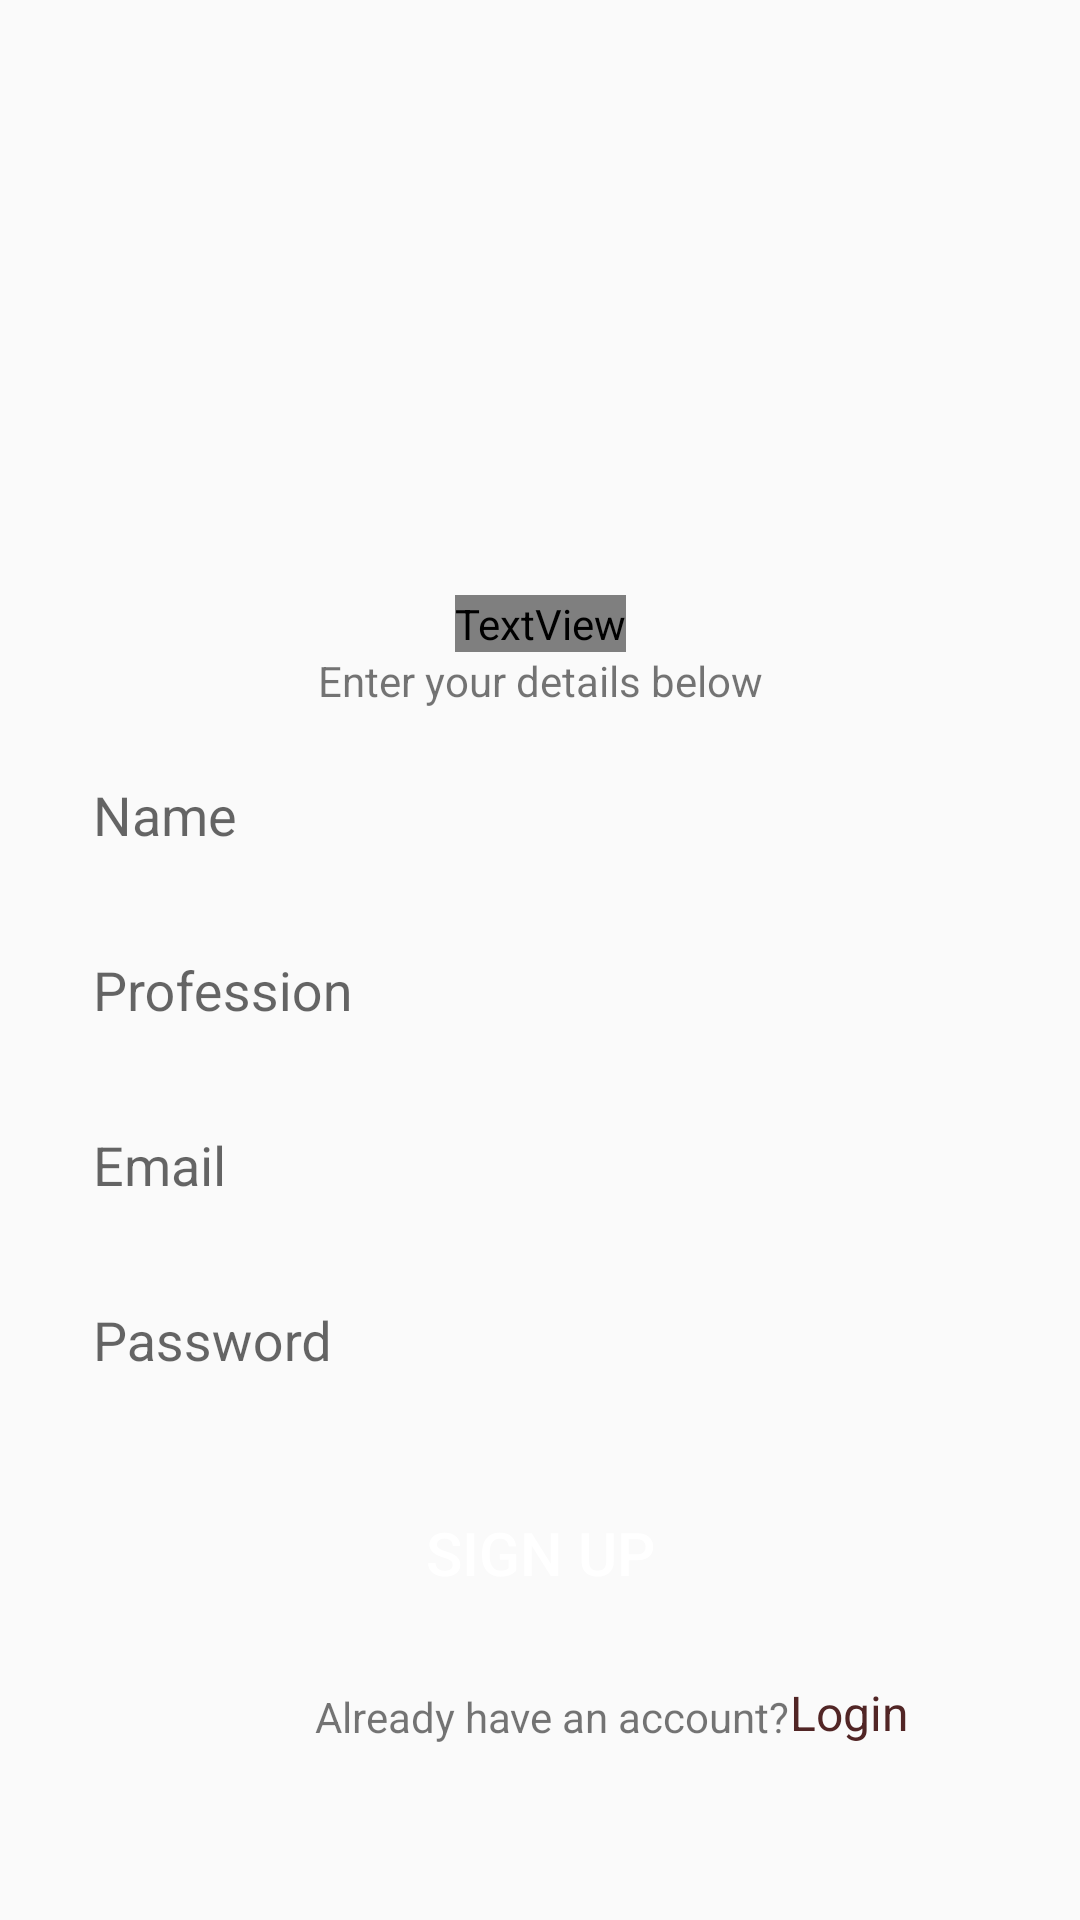

Write the Android layout XML for this screen, with the resource values it uses.
<!-- AndroidManifest.xml: application theme Theme.Quack -->
<!-- res/layout/activity_sign_up.xml -->
<?xml version="1.0" encoding="utf-8"?>
<androidx.constraintlayout.widget.ConstraintLayout xmlns:android="http://schemas.android.com/apk/res/android"
    xmlns:app="http://schemas.android.com/apk/res-auto"
    xmlns:tools="http://schemas.android.com/tools"
    android:layout_width="match_parent"
    android:layout_height="match_parent"
    tools:context=".SignUpActivity">

    <TextView
        android:id="@+id/textView14"
        android:layout_width="wrap_content"
        android:layout_height="wrap_content"
        android:layout_marginTop="180dp"
        android:fontFamily="@font/baloo"
        android:text="Sign in to Quack"
        android:textColor="#000000"
        android:textSize="34sp"
        app:layout_constraintBottom_toTopOf="@+id/textView15"
        app:layout_constraintEnd_toEndOf="parent"
        app:layout_constraintHorizontal_bias="0.5"
        app:layout_constraintStart_toStartOf="parent"
        app:layout_constraintTop_toTopOf="parent"
        app:layout_constraintVertical_chainStyle="packed" />

    <TextView
        android:id="@+id/textView15"
        android:layout_width="wrap_content"
        android:layout_height="wrap_content"
        android:text="Enter your details below"
        app:layout_constraintBottom_toTopOf="@+id/textInputLayout3"
        app:layout_constraintEnd_toEndOf="@+id/textView14"
        app:layout_constraintHorizontal_bias="0.5"
        app:layout_constraintStart_toStartOf="@+id/textView14"
        app:layout_constraintTop_toBottomOf="@+id/textView14" />

    <com.google.android.material.textfield.TextInputLayout
        android:id="@+id/textInputLayout3"
        android:layout_width="match_parent"
        android:layout_height="wrap_content"
        android:layout_marginStart="16dp"
        android:layout_marginTop="8dp"
        android:layout_marginEnd="16dp"
        android:background="@drawable/input_text_bg"
        android:paddingStart="15dp"
        android:paddingTop="5dp"
        android:paddingBottom="5dp"
        app:layout_constraintBottom_toTopOf="@+id/textInputLayout4"
        app:layout_constraintEnd_toEndOf="parent"
        app:layout_constraintHorizontal_bias="0.5"
        app:layout_constraintStart_toStartOf="parent"
        app:layout_constraintTop_toBottomOf="@+id/textView15">

        <com.google.android.material.textfield.TextInputEditText
            android:id="@+id/nameET"
            android:layout_width="match_parent"
            android:layout_height="wrap_content"
            android:background="@android:color/transparent"
            android:hint="Name"
            android:paddingBottom="5dp" />
    </com.google.android.material.textfield.TextInputLayout>

    <com.google.android.material.textfield.TextInputLayout
        android:id="@+id/textInputLayout4"
        android:layout_width="match_parent"
        android:layout_height="wrap_content"
        android:layout_marginStart="16dp"
        android:layout_marginTop="8dp"
        android:layout_marginEnd="16dp"
        android:background="@drawable/input_text_bg"
        android:paddingStart="15dp"
        android:paddingTop="5dp"
        android:paddingBottom="5dp"
        app:layout_constraintBottom_toTopOf="@+id/textInputLayout2"
        app:layout_constraintEnd_toEndOf="parent"
        app:layout_constraintHorizontal_bias="0.5"
        app:layout_constraintStart_toStartOf="parent"
        app:layout_constraintTop_toBottomOf="@+id/textInputLayout3">

        <com.google.android.material.textfield.TextInputEditText
            android:id="@+id/professionET"
            android:layout_width="match_parent"
            android:layout_height="wrap_content"
            android:background="@android:color/transparent"
            android:hint="Profession"
            android:paddingBottom="5dp" />
    </com.google.android.material.textfield.TextInputLayout>

    <com.google.android.material.textfield.TextInputLayout
        android:id="@+id/textInputLayout2"
        android:layout_width="match_parent"
        android:layout_height="wrap_content"
        android:layout_marginStart="16dp"
        android:layout_marginTop="8dp"
        android:layout_marginEnd="16dp"
        android:background="@drawable/input_text_bg"
        android:paddingStart="15dp"
        android:paddingTop="5dp"
        android:paddingBottom="5dp"
        app:layout_constraintBottom_toTopOf="@+id/textInputLayout"
        app:layout_constraintEnd_toEndOf="parent"
        app:layout_constraintHorizontal_bias="0.5"
        app:layout_constraintStart_toStartOf="parent"
        app:layout_constraintTop_toBottomOf="@+id/textInputLayout4">

        <com.google.android.material.textfield.TextInputEditText
            android:id="@+id/emailET"
            android:layout_width="match_parent"
            android:layout_height="wrap_content"
            android:background="@android:color/transparent"
            android:hint="Email"
            android:paddingBottom="5dp" />
    </com.google.android.material.textfield.TextInputLayout>

    <com.google.android.material.textfield.TextInputLayout
        android:id="@+id/textInputLayout"
        android:layout_width="match_parent"
        android:layout_height="wrap_content"
        android:layout_marginStart="16dp"
        android:layout_marginTop="8dp"
        android:layout_marginEnd="16dp"
        android:background="@drawable/input_text_bg"
        android:paddingStart="15dp"
        android:paddingTop="5dp"
        android:paddingBottom="5dp"
        app:layout_constraintBottom_toTopOf="@+id/signUpBtn"
        app:layout_constraintEnd_toEndOf="parent"
        app:layout_constraintHorizontal_bias="0.5"
        app:layout_constraintStart_toStartOf="parent"
        app:layout_constraintTop_toBottomOf="@+id/textInputLayout2">

        <com.google.android.material.textfield.TextInputEditText
            android:id="@+id/passwordET"
            android:layout_width="match_parent"
            android:layout_height="wrap_content"
            android:background="@android:color/transparent"
            android:hint="Password"
            android:paddingBottom="5dp" />

    </com.google.android.material.textfield.TextInputLayout>

    <Button
        android:id="@+id/signUpBtn"
        android:layout_width="0dp"
        android:layout_height="wrap_content"
        android:layout_marginTop="24dp"
        android:layout_weight="1"
        android:background="@drawable/input_text_bg"
        android:backgroundTint="#E91E63"
        android:text="Sign Up"
        android:textColor="#FFFFFF"
        android:textSize="20sp"
        app:layout_constraintBottom_toTopOf="@+id/goToLogin"
        app:layout_constraintEnd_toEndOf="@+id/textInputLayout"
        app:layout_constraintHorizontal_bias="0.5"
        app:layout_constraintStart_toStartOf="@+id/textInputLayout"
        app:layout_constraintTop_toBottomOf="@+id/textInputLayout" />

    <TextView
        android:id="@+id/textView16"
        android:layout_width="wrap_content"
        android:layout_height="wrap_content"
        android:layout_marginStart="48dp"
        android:text="Already have an account?"
        app:layout_constraintBottom_toBottomOf="@+id/goToLogin"
        app:layout_constraintEnd_toStartOf="@+id/goToLogin"
        app:layout_constraintHorizontal_bias="0.5"
        app:layout_constraintHorizontal_chainStyle="packed"
        app:layout_constraintStart_toStartOf="parent"
        app:layout_constraintTop_toTopOf="@+id/goToLogin"
        app:layout_constraintVertical_bias="1.0" />

    <TextView
        android:id="@+id/goToLogin"
        android:layout_width="wrap_content"
        android:layout_height="wrap_content"
        android:layout_marginTop="560dp"
        android:text="Login"
        android:textColor="#512525"
        android:textSize="16sp"
        app:layout_constraintEnd_toEndOf="parent"
        app:layout_constraintHorizontal_bias="0.5"
        app:layout_constraintStart_toEndOf="@+id/textView16"
        app:layout_constraintTop_toTopOf="parent" />

</androidx.constraintlayout.widget.ConstraintLayout>
<!-- resources referenced by this layout -->
<resources>
  <style name="Theme.Quack" parent="Theme.AppCompat.Light.NoActionBar">
          
          <item name="colorPrimary">@color/purple_500</item>
          <item name="colorPrimaryVariant">@color/purple_700</item>
          <item name="colorOnPrimary">@color/white</item>
          
          <item name="colorSecondary">@color/teal_200</item>
          <item name="colorSecondaryVariant">@color/teal_700</item>
          <item name="colorOnSecondary">@color/black</item>
          
          <item name="android:statusBarColor" tools:targetApi="l">?attr/colorPrimaryVariant</item>
          
      </style>
  <!-- not gathered from this repository: default colours our renderer supplied (Android Studio template values) -->
  <color name="purple_500">#FF6200EE</color>
  <color name="purple_700">#FF3700B3</color>
  <color name="teal_200">#FF03DAC5</color>
  <color name="teal_700">#FF018786</color>
  <color name="black">#FF000000</color>
  <color name="white">#FFFFFFFF</color>
</resources>
